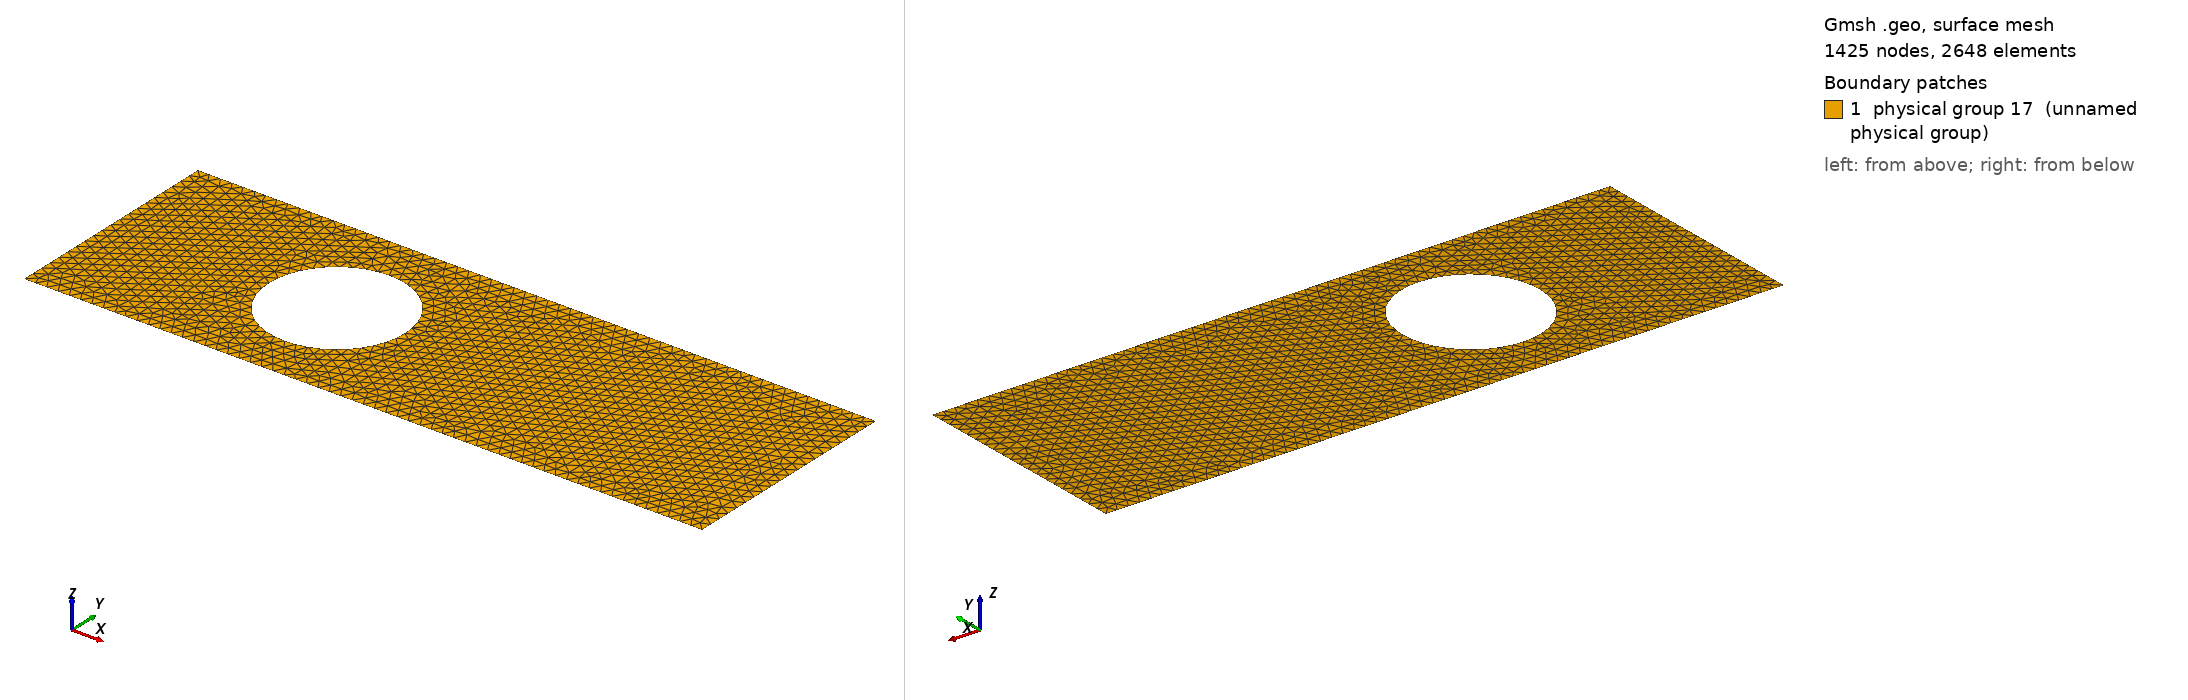

Gmsh geometry script, surface-meshed: 1425 nodes, 2648 surface elements. Boundary patches (legend numbers): 1 physical group 17 (unnamed physical group). Left view from above one corner, right view from below the opposite corner. Legend entries are the model's physical surfaces. The drawing asked Gmsh for element sizes between 1% and 20% of the model's largest extent; the script's own settings can give other sizes.

=== 1.1.geo (drawn) ===
cl__1 = 0.5;
Point(1) = {0, 10, 0, cl__1};
Point(2) = {30, 10, 0, cl__1};
Point(3) = {30, 0, 0, cl__1};
Point(4) = {0, 0, 0, cl__1};
Point(5) = {10, 5, 0, cl__1};
Point(6) = {10, 8.0, 0, cl__1};
Point(7) = {13.0, 5, 0, cl__1};
Point(8) = {10, 2.0, 0, cl__1};
Point(9) = {7.0, 5, 0, cl__1};
Line(1) = {1, 2};
Line(2) = {2, 3};
Line(3) = {3, 4};
Line(4) = {4, 1};
Circle(5) = {9, 5, 6};
Circle(6) = {6, 5, 7};
Circle(7) = {7, 5, 8};
Circle(8) = {8, 5, 9};
Line Loop(16) = {5, 6, 7, 8, -3, -2, -1, -4};
Plane Surface(16) = {16};

Physical Line(4) = {5, 6, 7, 8};
Physical Line(3) = {1};
Physical Line(5) = {3};
Physical Line(1) = {4};
Physical Line(2) = {2};
Physical Surface(17) = {16};
